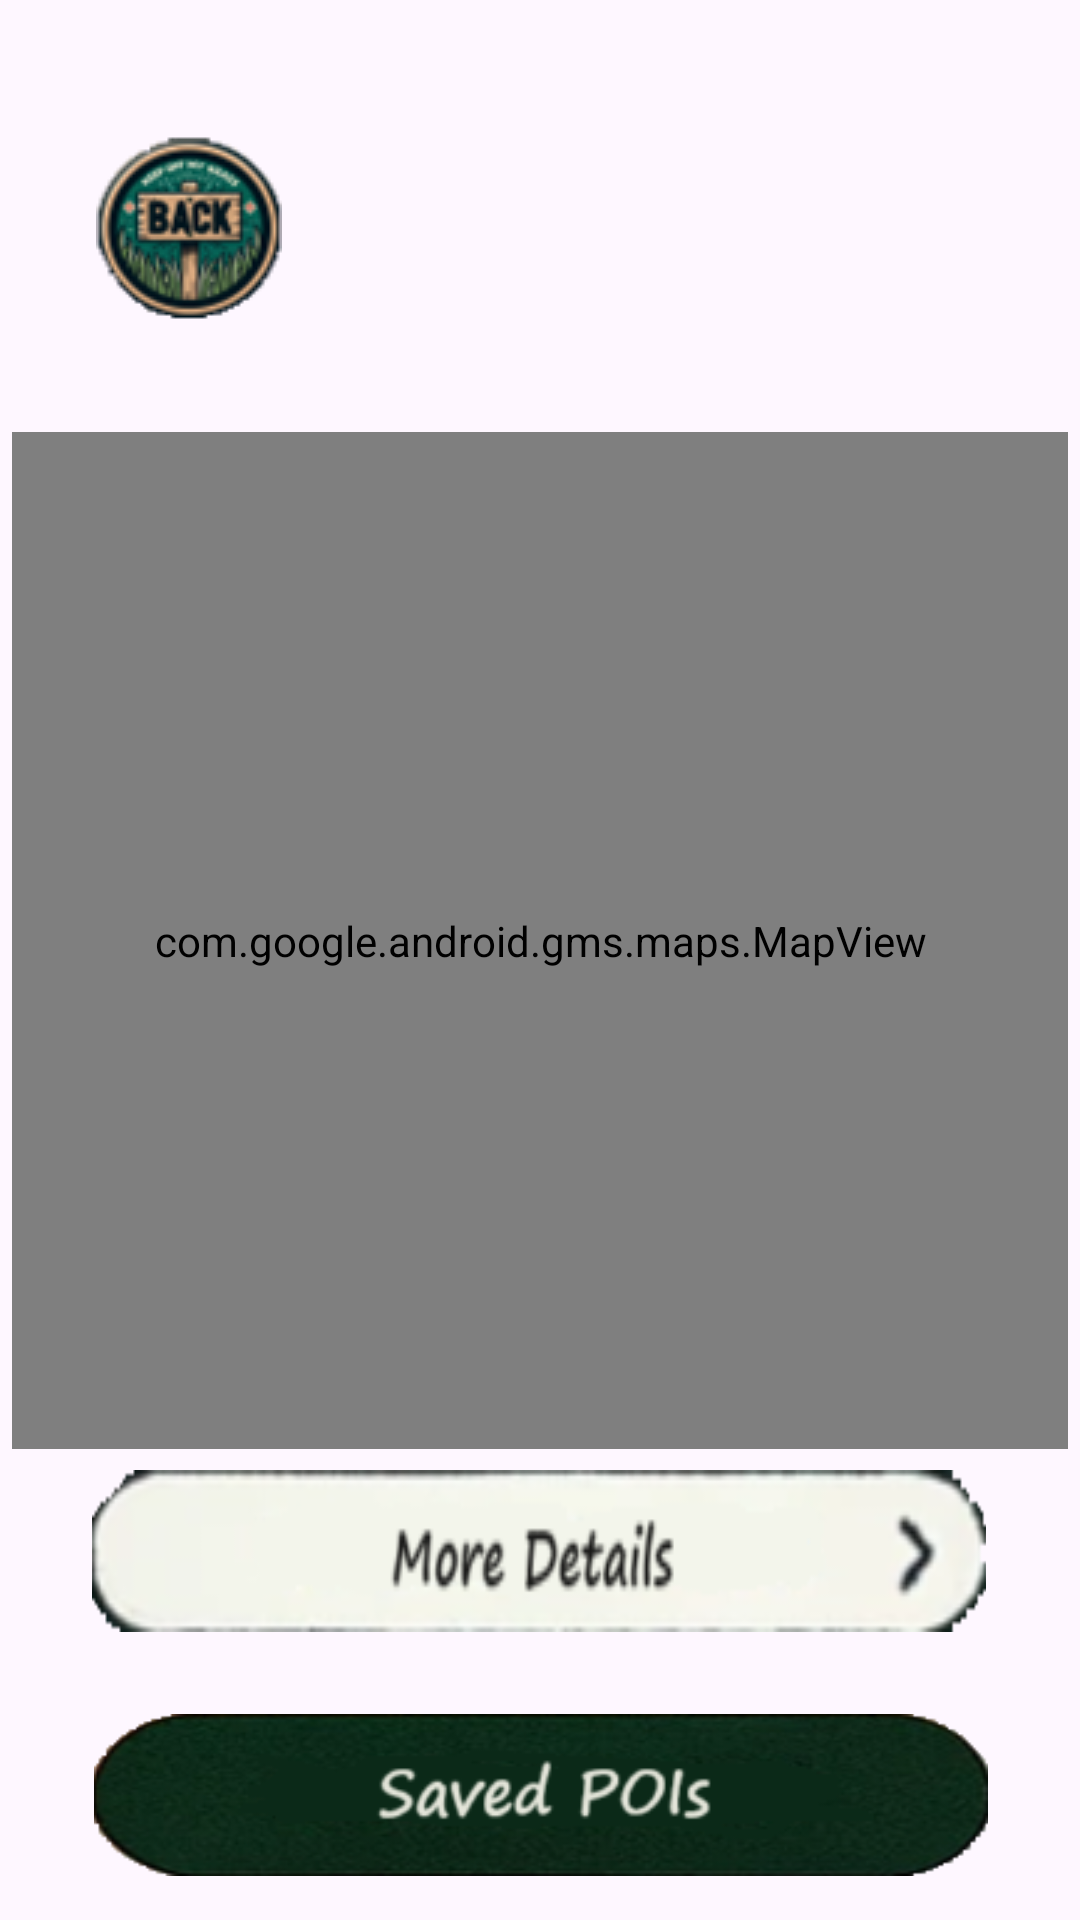

This screen was rendered from an Android layout file. Write that file and the resources it references.
<!-- AndroidManifest.xml: application theme Theme.ScavengerHunt -->
<!-- res/layout/activity_poi_selection.xml -->
<?xml version="1.0" encoding="utf-8"?>
<androidx.constraintlayout.widget.ConstraintLayout xmlns:android="http://schemas.android.com/apk/res/android"
    xmlns:app="http://schemas.android.com/apk/res-auto"
    xmlns:tools="http://schemas.android.com/tools"
    android:layout_width="match_parent"
    android:layout_height="match_parent"
    android:background="@drawable/poi_selection"
    tools:context=".PoiSelectionActivity">

    <ImageButton
        android:id="@+id/poi_select_back_button"
        android:layout_width="94dp"
        android:layout_height="72dp"
        android:layout_marginStart="16dp"
        android:layout_marginTop="40dp"
        android:background="?android:attr/selectableItemBackground"
        android:contentDescription="POI Select Back Button"
        android:src="@drawable/poi_info_cancel_butt"
        app:layout_constraintStart_toStartOf="parent"
        app:layout_constraintTop_toTopOf="parent" />

    <ImageButton
        android:id="@+id/hunt_details_butt"
        android:layout_width="298dp"
        android:layout_height="54dp"
        android:layout_marginBottom="96dp"
        android:background="@drawable/completed_hunts_details_butt"
        app:layout_constraintBottom_toBottomOf="parent"
        app:layout_constraintEnd_toEndOf="parent"
        app:layout_constraintHorizontal_bias="0.495"
        app:layout_constraintStart_toStartOf="parent" />

    <TextView
        android:id="@+id/textView"
        android:layout_width="wrap_content"
        android:layout_height="39dp"
        android:layout_marginBottom="12dp"
        android:text="@string/pois_nearby"
        android:textAlignment="center"
        app:layout_constraintBottom_toTopOf="@id/hunt_details_butt"
        app:layout_constraintEnd_toEndOf="parent"
        app:layout_constraintStart_toStartOf="parent" />

    <ImageButton
        android:id="@+id/saved_butt"
        android:layout_width="298dp"
        android:layout_height="54dp"
        android:background="@drawable/poi_selection_save_butt"
        app:layout_constraintBottom_toBottomOf="parent"
        app:layout_constraintEnd_toEndOf="parent"
        app:layout_constraintHorizontal_bias="0.504"
        app:layout_constraintStart_toStartOf="parent"
        app:layout_constraintTop_toBottomOf="@id/hunt_details_butt"
        app:layout_constraintVertical_bias="0.652" />

    <com.google.android.gms.maps.MapView
        android:id="@+id/mapView"
        android:layout_width="352dp"
        android:layout_height="339dp"
        android:layout_marginTop="144dp"
        app:layout_constraintBottom_toTopOf="@+id/textView"
        app:layout_constraintEnd_toEndOf="parent"
        app:layout_constraintHorizontal_bias="0.491"
        app:layout_constraintStart_toStartOf="parent"
        app:layout_constraintTop_toTopOf="parent"
        app:layout_constraintVertical_bias="0.0" />

</androidx.constraintlayout.widget.ConstraintLayout>
<!-- resources referenced by this layout -->
<resources>
  <!-- drawable completed_hunts_details_butt: png bitmap (drawable, 11885 bytes) -->
  <!-- drawable poi_info_cancel_butt: png bitmap (drawable, 9418 bytes) -->
  <!-- drawable poi_selection_save_butt: png bitmap (drawable, 29797 bytes) -->
  <string name="pois_nearby">12 POIs nearby!</string>
  <style name="Theme.ScavengerHunt" parent="Base.Theme.ScavengerHunt" />
  <style name="Base.Theme.ScavengerHunt" parent="Theme.Material3.DayNight.NoActionBar">
          
          
      </style>
</resources>
